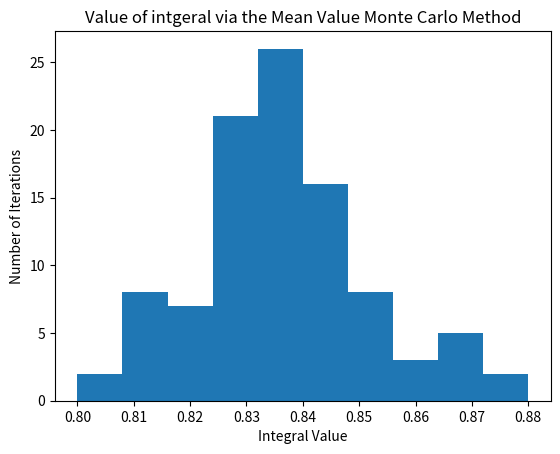

Reproduce this figure in Python.
import numpy as np
from random import random,seed
from numpy.linalg import norm
import matplotlib.pyplot as plt

###############################################################################

# This code computes the value of an integral in 1 dimension using the Mean 
# Value Monte Carlo method

################################## CONSTANTS ##################################

# Choose seed
seed(42)
# Lower limit of integration
a = 0
# Upper limit of integration
b = 1
# Number of points used to evaluate the integral
npts = int(1e4)
# Number of times to evaluate the integral
iterr = 100

################################## FUNCTIONS ##################################

# Integrand
def f(r):
	return (r**-0.5)/(np.exp(r) + 1)

################################## MAIN PROGRAM ##################################

# Initialize average of f and f^2 as zero
favg = 0
f2avg = 0

# Initialize arrays to results over the iterations
Is = np.zeros(iterr)
errs = np.zeros(iterr)

for k in range(iterr):
	# Create npts points and evaluate f and f^2 at each point
	for i in range(npts):
		# Find a random number in the integration range
		r = abs(a-b)*random()+a
		# Update average of f
		favg += f(r)
		# Update average of f^2
		f2avg += f(r)**2

	# Find true averages by dividing by the total number of points used
	favg *= (1/float(npts))
	f2avg *= (1/float(npts))

	# Compute the variance and from this the error
	varf = f2avg - favg**2
	err = (b-a)*(varf/float(npts))**0.5

	# Compute the true value of the integral
	I = (b-a)*favg

	Is[k] = I
	errs[k] = err

################################## PLOT ##################################

plt.figure()
plt.hist(Is,10,range = [0.8,0.88])
plt.xlabel('Integral Value')
plt.ylabel('Number of Iterations')
plt.title('Value of intgeral via the Mean Value Monte Carlo Method')
plt.show()